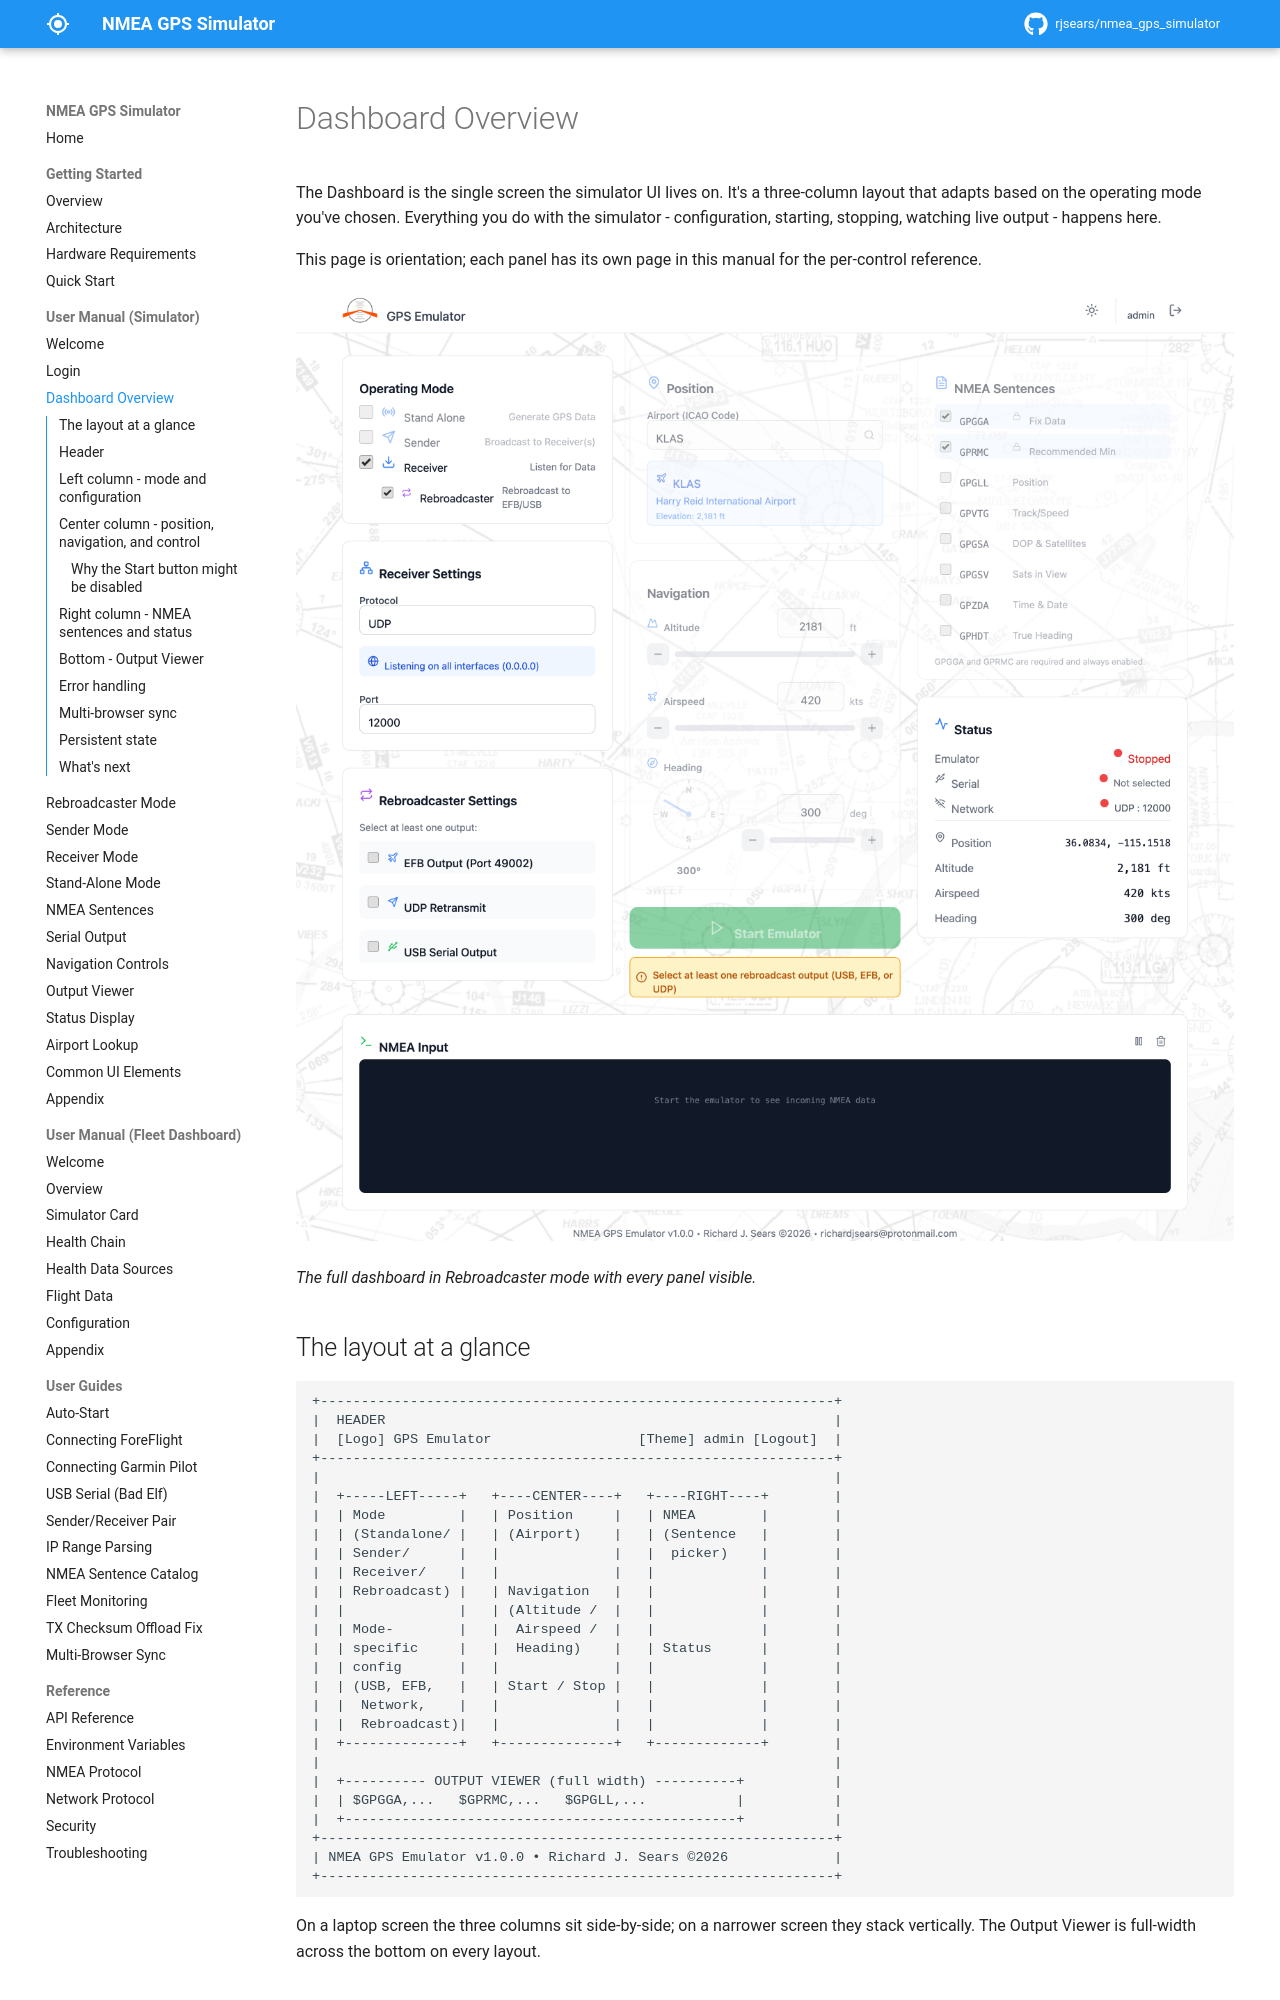

repository: rjsears/nmea_gps_simulator · page: manual/dashboard-overview/index.html · generator: mkdocs

# Dashboard Overview

The Dashboard is the single screen the simulator UI lives on. It's a three-column layout that adapts based on the operating mode you've chosen. Everything you do with the simulator - configuration, starting, stopping, watching live output - happens here.

This page is orientation; each panel has its own page in this manual for the per-control reference.

![The full dashboard in Rebroadcaster mode with every panel visible.](../images/screenshots/dashboard-01-overview.png)

*The full dashboard in Rebroadcaster mode with every panel visible.*

## The layout at a glance

```
+---------------------------------------------------------------+
|  HEADER                                                       |
|  [Logo] GPS Emulator                  [Theme] admin [Logout]  |
+---------------------------------------------------------------+
|                                                               |
|  +-----LEFT-----+   +----CENTER----+   +----RIGHT----+        |
|  | Mode         |   | Position     |   | NMEA        |        |
|  | (Standalone/ |   | (Airport)    |   | (Sentence   |        |
|  | Sender/      |   |              |   |  picker)    |        |
|  | Receiver/    |   |              |   |             |        |
|  | Rebroadcast) |   | Navigation   |   |             |        |
|  |              |   | (Altitude /  |   |             |        |
|  | Mode-        |   |  Airspeed /  |   |             |        |
|  | specific     |   |  Heading)    |   | Status      |        |
|  | config       |   |              |   |             |        |
|  | (USB, EFB,   |   | Start / Stop |   |             |        |
|  |  Network,    |   |              |   |             |        |
|  |  Rebroadcast)|   |              |   |             |        |
|  +--------------+   +--------------+   +-------------+        |
|                                                               |
|  +---------- OUTPUT VIEWER (full width) ----------+           |
|  | $GPGGA,...   $GPRMC,...   $GPGLL,...           |           |
|  +------------------------------------------------+           |
+---------------------------------------------------------------+
| NMEA GPS Emulator v1.0.0 • Richard J. Sears ©2026             |
+---------------------------------------------------------------+
```

On a laptop screen the three columns sit side-by-side; on a narrower screen they stack vertically. The Output Viewer is full-width across the bottom on every layout.

## Header

The header is the same on every screen of the app. It's documented in detail on the [Common UI Elements](common-ui.md) page.

| Element | What it does |
|---------|--------------|
| **Logo + "GPS Emulator" text** | Branding. Click does nothing - the app is single-page. |
| **Theme toggle** (sun / moon icon) | Toggles between light and dark. Preference is saved to `localStorage` and respected across sessions and across the Login screen. |
| **`admin` username** | Static placeholder showing who is logged in. Today it's hard-coded to "admin" - the underlying auth check is for any valid session. |
| **Logout button** (door icon) | Calls `POST /api/auth/logout`, clears the session cookie, navigates to Login. |
